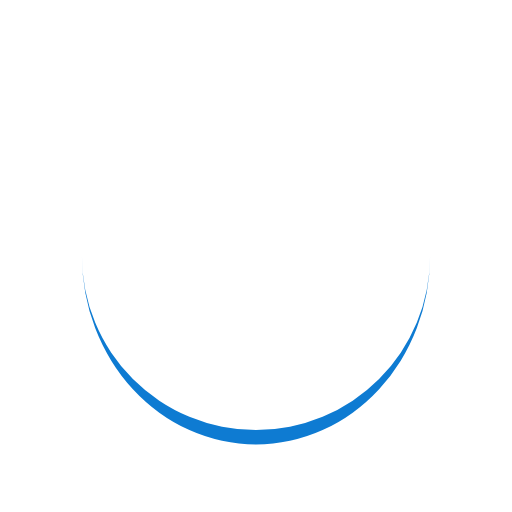
t = 0.00 s
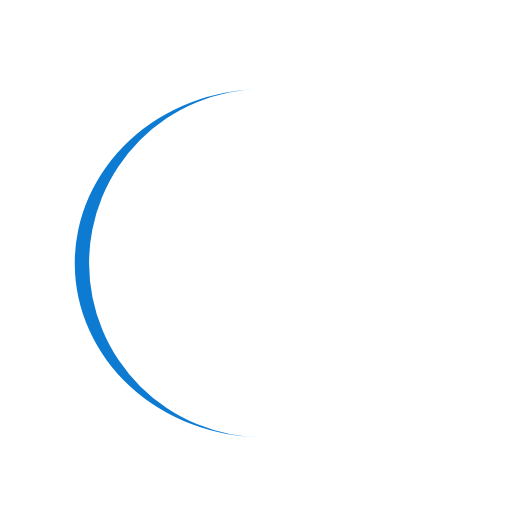
t = 0.22 s
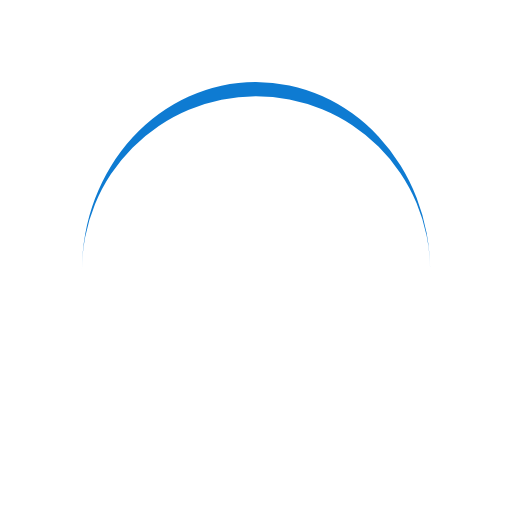
t = 0.44 s
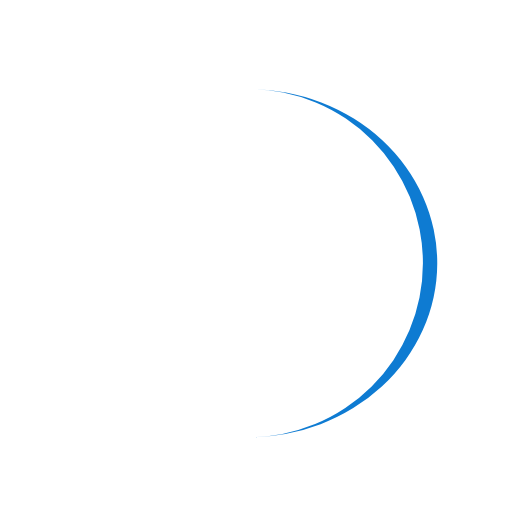
t = 0.66 s

The animated SVG that drew these frames (rendered in a browser with its animation timeline set to each time). Animation: 1 SMIL element (animateTransform=1); one cycle of 0.89 s, repeats indefinitely.

<?xml version="1.0" encoding="utf-8"?>
<svg xmlns="http://www.w3.org/2000/svg" xmlns:xlink="http://www.w3.org/1999/xlink" style="margin: auto; background: rgb(255, 255, 255); display: block; shape-rendering: auto;" width="75px" height="204px" viewBox="0 0 100 100" preserveAspectRatio="xMidYMid">
<path d="M16 50A34 34 0 0 0 84 50A34 36.8 0 0 1 16 50" fill="#0e7bd2" stroke="none">
  <animateTransform attributeName="transform" type="rotate" dur="0.8849557522123893s" repeatCount="indefinite" keyTimes="0;1" values="0 50 51.4;360 50 51.4"></animateTransform>
</path>
<!-- [ldio] generated by https://loading.io/ --></svg>